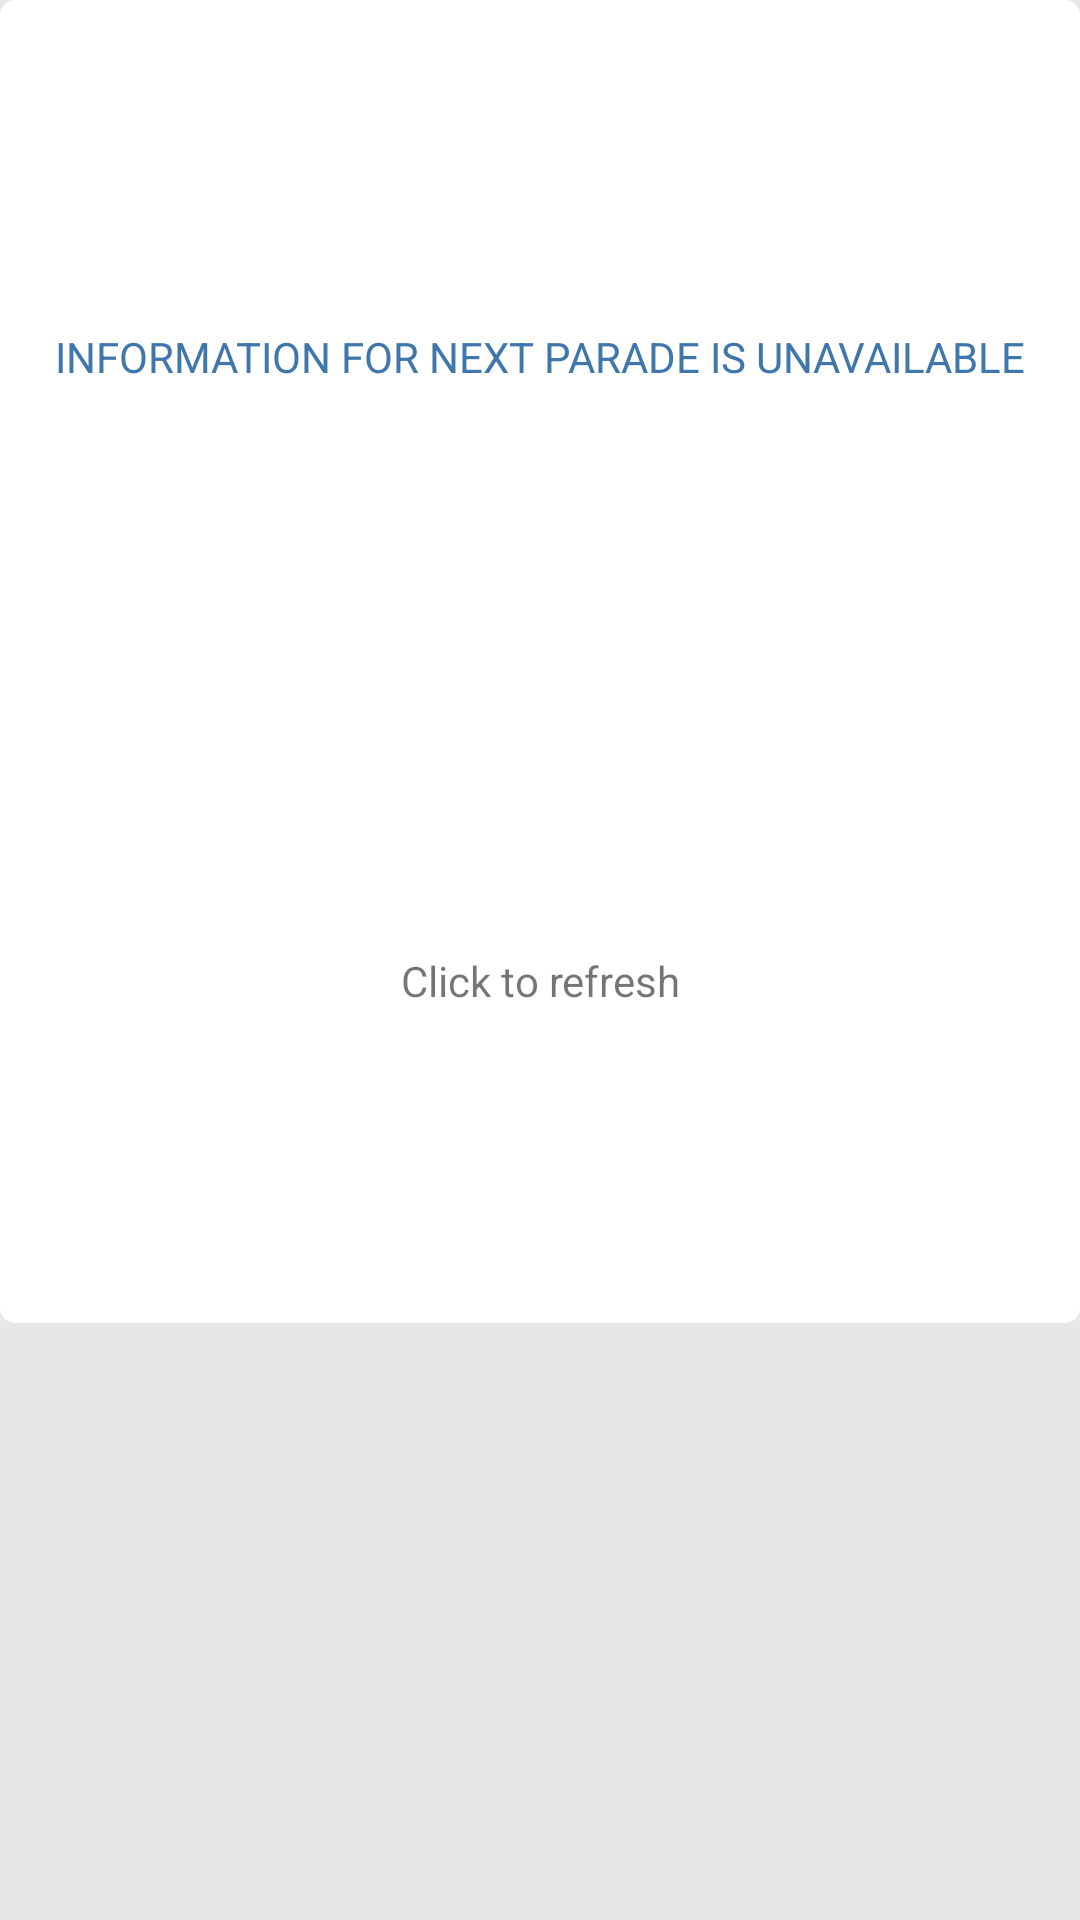

Here is an Android app screen rendered from its layout file. Give the layout XML and the strings, colors and styles it references.
<!-- AndroidManifest.xml: application theme AppTheme.NoActionBar -->
<!-- res/layout/parade_listview_row_if_no_data_available.xml -->
<?xml version="1.0" encoding="utf-8"?>
<LinearLayout xmlns:android="http://schemas.android.com/apk/res/android"
    xmlns:tools="http://schemas.android.com/tools"
    android:orientation="vertical" android:layout_width="match_parent"
    android:layout_marginTop="10dp"
    android:layout_marginBottom="10dp"
    android:background="@color/background"
    android:layout_height="wrap_content">

    <TextView
        android:text="iNFORMATION FOR NEXT PARADE IS UNAVAILABLE"
        android:layout_width="match_parent"
        android:layout_weight="1"
        android:layout_height="wrap_content"
        android:id="@+id/noDataTop"
        android:gravity="center"
        android:textAllCaps="true"
        tools:textStyle="bold"
        android:textColor="@color/parade"
        android:paddingTop="15dp"
        android:background="@drawable/rounded_corner_linear_layout_top" />

    <TextView
        android:text="Click to refresh"
        android:layout_width="match_parent"
        android:layout_weight="1"
        android:layout_height="wrap_content"
        android:id="@+id/noDataBottom"
        android:gravity="center"
        android:paddingBottom="10dp"
        android:background="@drawable/rounded_corner_linear_layout_bottom" />

    <TextView
        android:layout_width="match_parent"
        android:id="@+id/textView4"
        android:layout_weight="1"
        android:background="@color/background"
        android:layout_height="10dp" />

</LinearLayout>
<!-- resources referenced by this layout -->
<resources>
  <color name="background">#e8e6e7</color>
  <color name="parade">#3f76ab</color>
  <!-- drawable rounded_corner_linear_layout_bottom (drawable) -->
  <?xml version="1.0" encoding="utf-8"?>
  <shape xmlns:android="http://schemas.android.com/apk/res/android"
      android:shape="rectangle" android:padding="10dp">
      <solid android:color="#fff"/>
      <corners
          android:bottomRightRadius="5dp"
          android:bottomLeftRadius="5dp"
          android:topLeftRadius="0dp"
          android:topRightRadius="0dp"/>
  </shape>
  <!-- drawable rounded_corner_linear_layout_top (drawable) -->
  <?xml version="1.0" encoding="utf-8"?>
  <shape xmlns:android="http://schemas.android.com/apk/res/android"
      android:shape="rectangle" android:padding="10dp">
      <solid android:color="#fff"/>
      <corners
          android:bottomRightRadius="0dp"
          android:bottomLeftRadius="0dp"
          android:topLeftRadius="5dp"
          android:topRightRadius="5dp"/>
  </shape>
  <style name="AppTheme.NoActionBar">
          <item name="windowActionBar">false</item>
          <item name="windowNoTitle">true</item>
      </style>
</resources>
